Dataset: dataset (GitHub, ankemsaichaitanya/signlang_Detection). Classes: hello, I love you, please, sorry, thanks, yes.

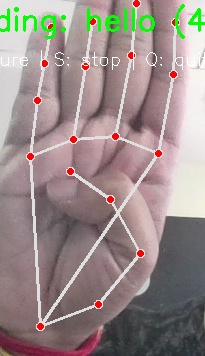
Label: hello

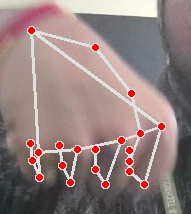
Label: yes

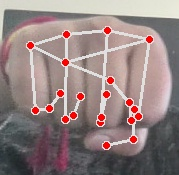
Label: yes

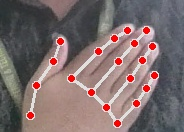
Label: please

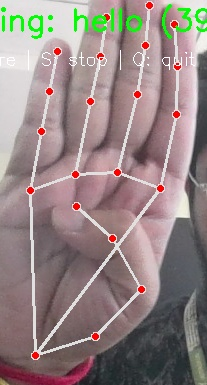
Label: hello

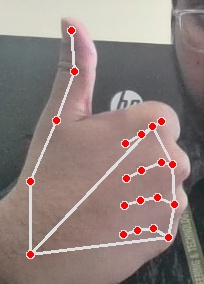
Label: thanks
